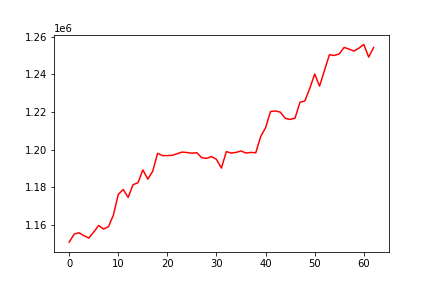

The file beside this chart, header and first rows:
, 0
0, 1150699
1, 1154912
2, 1155698
3, 1154138
4, 1152882
5, 1156086
6, 1159525
7, 1157663
8, 1158944
9, 1165103
10, 1176140
11, 1178737
12, 1174525
13, 1181285
14, 1182315
15, 1189180
16, 1184267
17, 1188380
18, 1197973
19, 1196775
20, 1196775
21, 1196948
22, 1197788
23, 1198654
24, 1198408
25, 1198080
26, 1198310
27, 1195644
28, 1195330
29, 1196265
30, 1194780
31, 1190126
32, 1198931
33, 1198109
34, 1198532
35, 1199218
36, 1198154
37, 1198497
38, 1198279
39, 1206942
40, 1211635
41, 1220216
42, 1220574
43, 1219915
44, 1216638
45, 1216044
46, 1216751
47, 1225163
48, 1225896
49, 1232576
50, 1240246
51, 1233793
52, 1242188
53, 1250503
54, 1250123
55, 1250907
56, 1254424
57, 1253492
58, 1252480
59, 1253999
... 3 more rows
